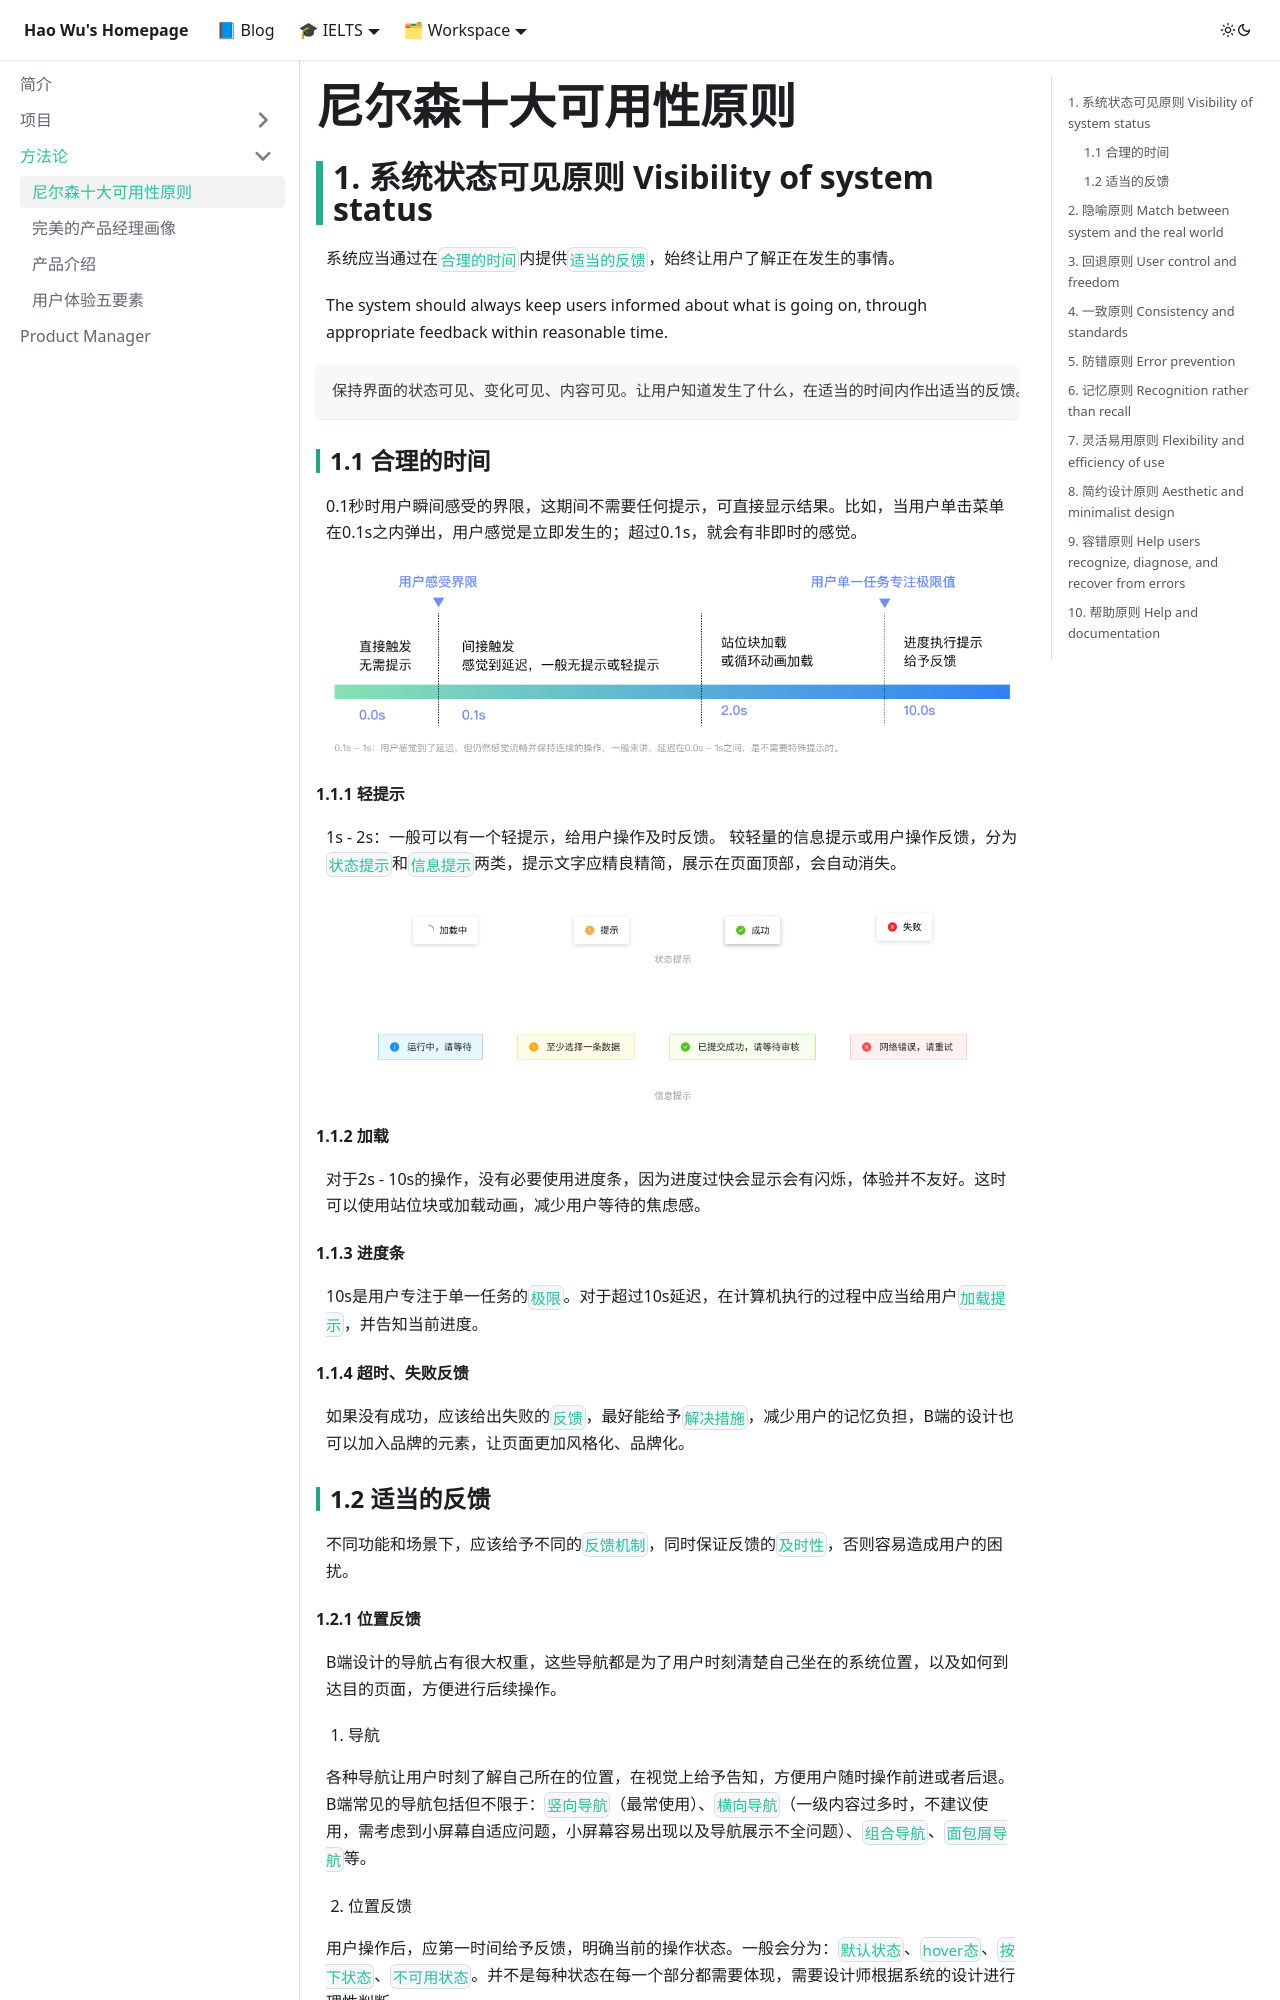

repository: waleyGithub/waleyGithub.github.io · page: Product Manager/方法论/Nielsen‘s 10 usability heuristics.html · generator: docusaurus

---
title: 尼尔森十大可用性原则
data: 2023-01-03 21:14:47
---
## 1. 系统状态可见原则 Visibility of system status
系统应当通过在`合理的时间`内提供`适当的反馈`，始终让用户了解正在发生的事情。

The system should always keep users informed about what is going on, through appropriate feedback within reasonable time. 

    保持界面的状态可见、变化可见、内容可见。让用户知道发生了什么，在适当的时间内作出适当的反馈。比如用户在网页上的任何操作，不论是单击、滚动还是按下键盘，页面应及时给出反馈。

### 1.1 合理的时间
0.1秒时用户瞬间感受的界限，这期间不需要任何提示，可直接显示结果。比如，当用户单击菜单在0.1s之内弹出，用户感觉是立即发生的；超过0.1s，就会有非即时的感觉。
![合理的时间](./状态可见性原则-合理的时间.png)
#### 1.1.1 轻提示
1s - 2s：一般可以有一个轻提示，给用户操作及时反馈。
较轻量的信息提示或用户操作反馈，分为`状态提示`和`信息提示`两类，提示文字应精良精简，展示在页面顶部，会自动消失。
![notification](./notification.png)

#### 1.1.2 加载
对于2s - 10s的操作，没有必要使用进度条，因为进度过快会显示会有闪烁，体验并不友好。这时可以使用站位块或加载动画，减少用户等待的焦虑感。

#### 1.1.3 进度条
10s是用户专注于单一任务的`极限`。对于超过10s延迟，在计算机执行的过程中应当给用户`加载提示`，并告知当前进度。

#### 1.1.4 超时、失败反馈
如果没有成功，应该给出失败的`反馈`，最好能给予`解决措施`，减少用户的记忆负担，B端的设计也可以加入品牌的元素，让页面更加风格化、品牌化。

### 1.2 适当的反馈
不同功能和场景下，应该给予不同的`反馈机制`，同时保证反馈的`及时性`，否则容易造成用户的困扰。

#### 1.2.1 位置反馈
B端设计的导航占有很大权重，这些导航都是为了用户时刻清楚自己坐在的系统位置，以及如何到达目的页面，方便进行后续操作。

1. 导航

各种导航让用户时刻了解自己所在的位置，在视觉上给予告知，方便用户随时操作前进或者后退。B端常见的导航包括但不限于：`竖向导航`（最常使用）、`横向导航`（一级内容过多时，不建议使用，需考虑到小屏幕自适应问题，小屏幕容易出现以及导航展示不全问题）、`组合导航`、`面包屑导航`等。


2. 位置反馈

用户操作后，应第一时间给予反馈，明确当前的操作状态。一般会分为：`默认状态`、`hover态`、`按下状态`、`不可用状态`。并不是每种状态在每一个部分都需要体现，需要设计师根据系统的设计进行理性判断。

3. 进度反馈

B端设计的进度反馈，一般反应步骤和当前位置。需要让用户了解`发生了什么`和`即将

## 2. 隐喻原则 Match between system and the real world
系统应该使用用户的语言，使用用户熟悉的单词、短语和概念，而不是面向系统的术语。遵循现实世界的惯例，使信息以自然和逻辑的顺序出现。

The system should speak the users' language, with words, phrases and concepts familiar to the user, rather than system-oriented terms. Follow real-world conventions, making information appear in a natural and logical order.
